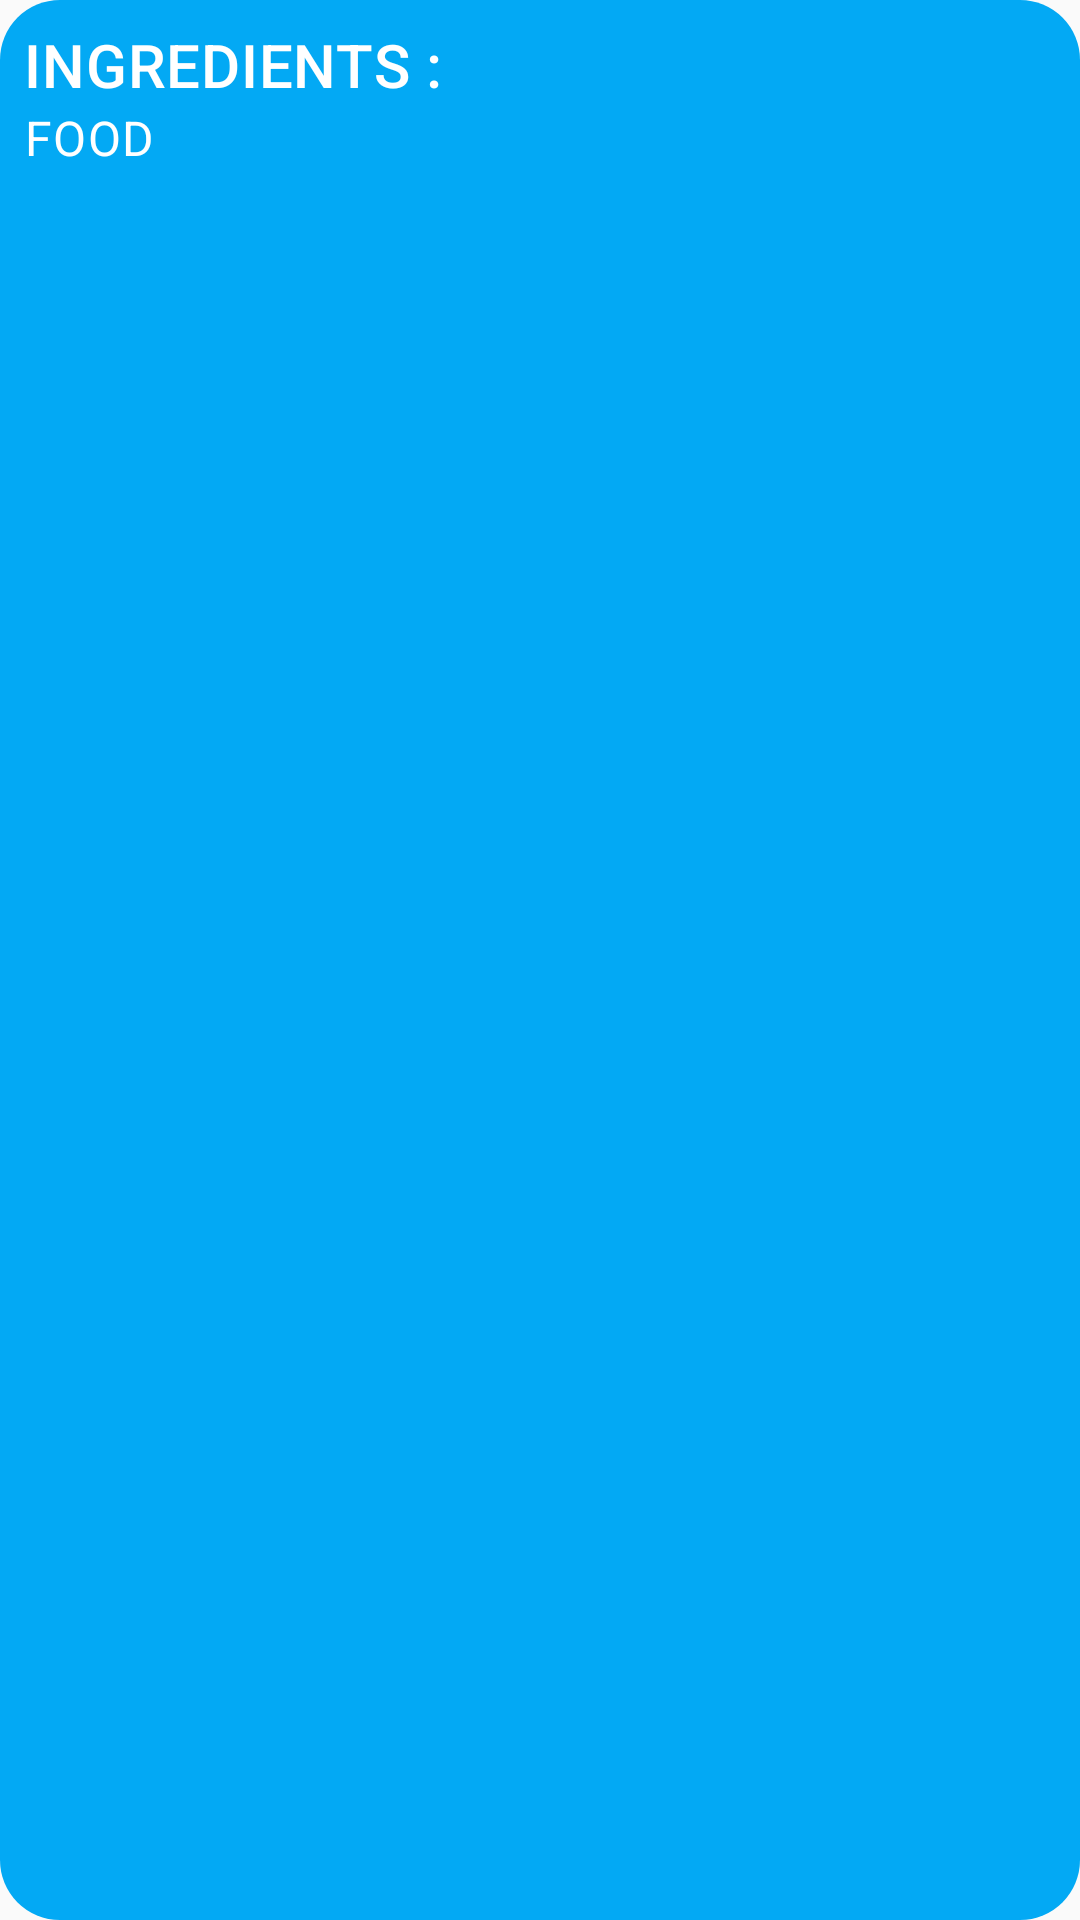

This screen was rendered from an Android layout file. Write that file and the resources it references.
<!-- AndroidManifest.xml: application theme Theme.AppCompat.Light.NoActionBar -->
<!-- res/layout/food_details.xml -->
<?xml version="1.0" encoding="utf-8"?>
<LinearLayout xmlns:android="http://schemas.android.com/apk/res/android"
    android:layout_width="wrap_content"
    android:layout_height="wrap_content"
    android:background="@drawable/bg_name_food"
    android:orientation="vertical"
    android:padding="8dp">

    <com.google.android.material.textview.MaterialTextView
        android:id="@+id/textViewIngredientsFD"
        android:layout_width="wrap_content"
        android:layout_height="wrap_content"
        android:text="@string/food_ingredients"
        android:textAllCaps="true"
        android:textAppearance="@style/TextAppearance.MaterialComponents.Headline6"
        android:textColor="@android:color/white" />

    <com.google.android.material.textview.MaterialTextView
        android:id="@+id/textViewIngredientNameFD"
        android:layout_width="wrap_content"
        android:layout_height="wrap_content"
        android:text="@string/food"
        android:textAppearance="@style/TextAppearance.MaterialComponents.Body1"
        android:textColor="@android:color/white" />

</LinearLayout>
<!-- resources referenced by this layout -->
<resources>
  <!-- drawable bg_name_food (drawable) -->
  <?xml version="1.0" encoding="utf-8"?>
  <selector xmlns:android="http://schemas.android.com/apk/res/android">
  
      <item>
  
          <shape android:shape="rectangle">
  
              <solid android:color="@color/colorPrimary" />
              <corners android:radius="20dp" />
  
          </shape>
  
      </item>
  
  </selector>
  <string name="food">FOOD</string>
  <string name="food_ingredients">INGREDIENTS :</string>
  <color name="colorPrimary">#03A9F4</color>
</resources>
